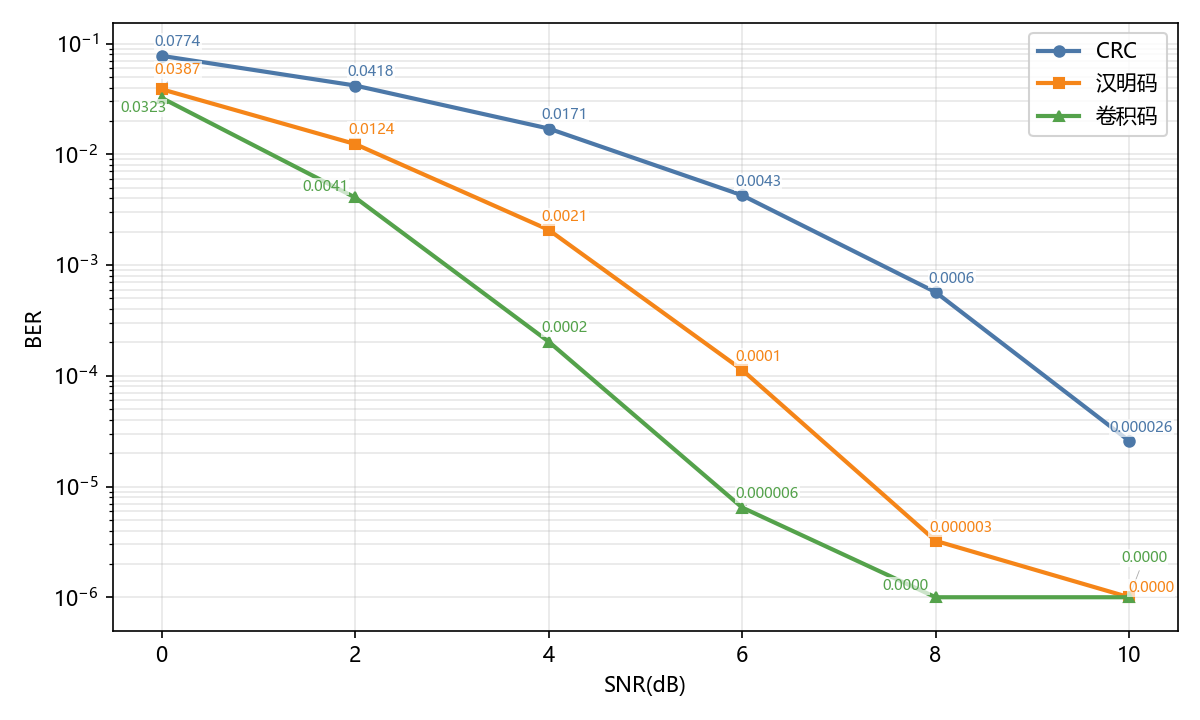

Source data for this figure (header and first rows):
channel_method, snr_db, ber_mean, ber_std, runs
CRC, 0, 0.07744, 0.00125, 0.07626626;0.07917385;0.07688655
CRC, 2, 0.04178, 0.0003604, 0.04227645;0.04160771;0.04144294
CRC, 4, 0.01709, 0.0006149, 0.01720328;0.01628254;0.01777511
CRC, 6, 0.004264, 0.00006181, 0.00417725;0.00431293;0.00430324
CRC, 8, 0.0005686, 0.00007137, 0.00048460;0.00056214;0.00065906
CRC, 10, 0.00002585, 0.00001828, 0.00003877;0.00003877;0.00000000
汉明码, 0, 0.03868, 0.0008488, 0.03967900;0.03760492;0.03876795
汉明码, 2, 0.01238, 0.0005139, 0.01253174;0.01168854;0.01291942
汉明码, 4, 0.002081, 0.00009103, 0.00196747;0.00219039;0.00208378
汉明码, 6, 0.0001131, 0.00003568, 0.00006784;0.00011630;0.00015507
汉明码, 8, 0.00000323, 0.00000457, 0.00000000;0.00000969;0.00000000
汉明码, 10, 0.00000000, 0.00000000, 0.00000000;0.00000000;0.00000000
卷积码, 0, 0.03231, 0.0005909, 0.03180911;0.03197387;0.03313691
卷积码, 2, 0.004074, 0.0002559, 0.00378957;0.00402218;0.00440985
卷积码, 4, 0.0002035, 0.00009126, 0.00029076;0.00007754;0.00024230
卷积码, 6, 0.00000646, 0.00000914, 0.00001938;0.00000000;0.00000000
卷积码, 8, 0.00000000, 0.00000000, 0.00000000;0.00000000;0.00000000
卷积码, 10, 0.00000000, 0.00000000, 0.00000000;0.00000000;0.00000000
